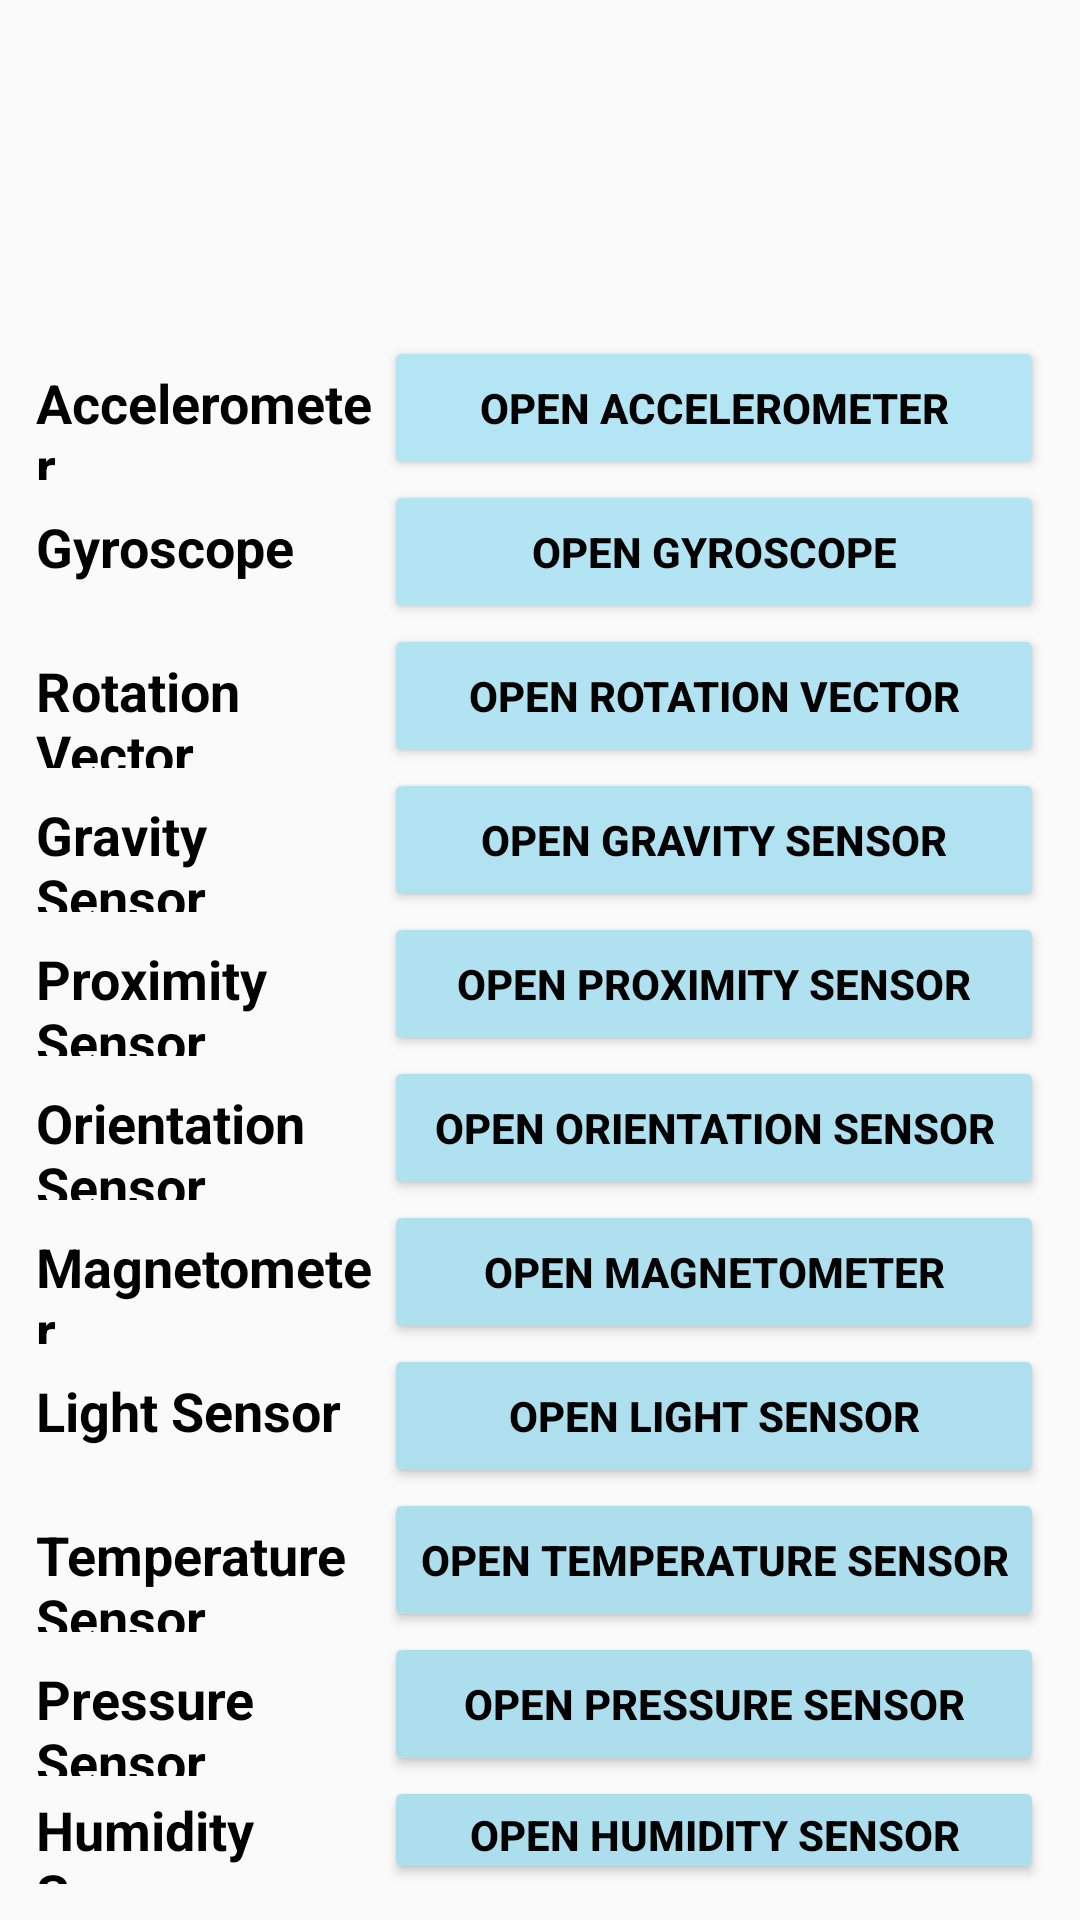

Android layout source for this screen:
<!-- AndroidManifest.xml: application theme Theme.MDT -->
<!-- res/layout/activity_sensor.xml -->
<?xml version="1.0" encoding="utf-8"?>
<LinearLayout xmlns:android="http://schemas.android.com/apk/res/android"
    android:layout_width="match_parent"
    android:layout_height="match_parent"
    android:gravity="center"
    android:background="@drawable/bakground"
    android:orientation="vertical"
    android:padding="12dp"
    >
    <TableLayout
    android:id="@+id/main_table"
    android:layout_width="match_parent"
    android:layout_marginTop="100dp"
    android:layout_height="match_parent">
    <TableRow/>

    <TableRow>

        <TextView
            android:layout_width="0dp"
            android:layout_height="wrap_content"
            android:layout_weight="1"
            android:text="Accelerometer"
            android:textColor="@color/black"
            android:textSize="18sp"
            android:textStyle="bold" />

        <Button
            android:id="@+id/accelerometerButton"
            android:layout_width="wrap_content"
            android:layout_height="wrap_content"
            android:backgroundTint="#B4E5F4"
            android:onClick="openAccelerometer"
            android:text="Open Accelerometer"

            android:textColor="@color/black"
            android:textStyle="bold" />

    </TableRow>

    <TableRow>

        <TextView
            android:layout_width="0dp"
            android:layout_height="wrap_content"
            android:layout_weight="1"
            android:textColor="@color/black"
            android:textStyle="bold"
            android:textSize="18sp"
            android:text="Gyroscope" />

        <Button
            android:id="@+id/gyroscopeButton"
            android:layout_width="wrap_content"
            android:layout_height="wrap_content"
            android:backgroundTint="#B3E4F3"
            android:onClick="openGyroscope"
            android:text="Open Gyroscope"
            android:textColor="@color/black"
            android:textStyle="bold" />

    </TableRow>

    <TableRow>

        <TextView
            android:layout_width="0dp"
            android:layout_height="wrap_content"
            android:layout_weight="1"
            android:textColor="@color/black"
            android:textStyle="bold"
            android:textSize="18sp"
            android:text="Rotation Vector" />

        <Button
            android:id="@+id/rotationVectorButton"
            android:layout_width="wrap_content"
            android:layout_height="wrap_content"
            android:backgroundTint="#B2E3F2"
            android:onClick="openRotationVector"
            android:text="Open Rotation Vector"
            android:textColor="@color/black"
            android:textStyle="bold" />

    </TableRow>

    <TableRow>

        <TextView
            android:layout_width="0dp"
            android:layout_height="wrap_content"
            android:layout_weight="1"
            android:textColor="@color/black"
            android:textStyle="bold"
            android:textSize="18sp"
            android:text="Gravity Sensor" />

        <Button
            android:id="@+id/gravitySensorButton"
            android:layout_width="wrap_content"
            android:layout_height="wrap_content"
            android:backgroundTint="#B1E2F1"
            android:onClick="openGravitySensor"
            android:text="Open Gravity Sensor"
            android:textColor="@color/black"
            android:textStyle="bold" />

    </TableRow>

    <TableRow>

        <TextView
            android:layout_width="0dp"
            android:layout_height="wrap_content"
            android:textColor="@color/black"
            android:textStyle="bold"
            android:layout_weight="1"
            android:textSize="18sp"
            android:text="Proximity Sensor" />

        <Button
            android:id="@+id/proximitySensorButton"
            android:layout_width="wrap_content"
            android:layout_height="wrap_content"
            android:backgroundTint="#B0E1F0"
            android:onClick="openProximitySensor"
            android:text="Open Proximity Sensor"
            android:textColor="@color/black"
            android:textStyle="bold" />

    </TableRow>

    <TableRow>

        <TextView
            android:layout_width="0dp"
            android:layout_height="wrap_content"
            android:layout_weight="1"
            android:textColor="@color/black"
            android:textStyle="bold"
            android:textSize="18sp"
            android:text="Orientation Sensor" />

        <Button
            android:id="@+id/orientationSensorButton"
            android:layout_width="wrap_content"
            android:layout_height="wrap_content"
            android:backgroundTint="#B0E1F0"
            android:onClick="openOrientationSensor"
            android:text="Open Orientation Sensor"
            android:textColor="@color/black"
            android:textStyle="bold" />

    </TableRow>
    <TableRow>

        <TextView
            android:layout_width="0dp"
            android:layout_height="wrap_content"
            android:layout_weight="1"
            android:textColor="@color/black"
            android:textStyle="bold"
            android:textSize="18sp"
            android:text="Magnetometer" />

        <Button
            android:id="@+id/magnetometer"
            android:layout_width="wrap_content"
            android:layout_height="wrap_content"
            android:backgroundTint="#AFE0EF"
            android:onClick="openMagnetometer"
            android:text="Open Magnetometer"
            android:textColor="@color/black"
            android:textStyle="bold" />
    </TableRow>

    <TableRow>

        <TextView
            android:layout_width="0dp"
            android:layout_height="wrap_content"
            android:layout_weight="1"
            android:textColor="@color/black"
            android:textStyle="bold"
            android:textSize="18sp"
            android:text="Light Sensor" />

        <Button
            android:id="@+id/lightSensorButton"
            android:layout_width="wrap_content"
            android:layout_height="wrap_content"
            android:backgroundTint="#AEDFEE"
            android:onClick="openLightSensor"
            android:text="Open Light Sensor"
            android:textColor="@color/black"
            android:textStyle="bold" />

    </TableRow>

    <TableRow>

        <TextView
            android:layout_width="0dp"
            android:layout_height="wrap_content"
            android:layout_weight="1"
            android:textColor="@color/black"
            android:textStyle="bold"
            android:textSize="18sp"
            android:text="Temperature Sensor" />

        <Button
            android:id="@+id/temperatureSensorButton"
            android:layout_width="wrap_content"
            android:layout_height="wrap_content"
            android:backgroundTint="#ADDEED"
            android:onClick="openTemperatureSensor"
            android:text="Open Temperature Sensor"
            android:textColor="@color/black"
            android:textStyle="bold" />

    </TableRow>

    <TableRow>

        <TextView
            android:layout_width="0dp"
            android:layout_height="wrap_content"
            android:layout_weight="1"
            android:textColor="@color/black"
            android:textStyle="bold"
            android:textSize="18sp"
            android:text="Pressure Sensor" />

        <Button
            android:id="@+id/pressureSensorButton"
            android:layout_width="wrap_content"
            android:layout_height="wrap_content"
            android:backgroundTint="#ADDEED"
            android:onClick="openPressureSensor"
            android:text="Open Pressure Sensor"
            android:textColor="@color/black"
            android:textStyle="bold" />

    </TableRow>

    <TableRow>

        <TextView
            android:layout_width="0dp"
            android:layout_height="wrap_content"
            android:layout_weight="1"
            android:textColor="@color/black"
            android:textStyle="bold"
            android:textSize="18sp"
            android:text="Humidity Sensor" />

        <Button
            android:id="@+id/humiditySensorButton"
            android:layout_width="wrap_content"
            android:layout_height="wrap_content"
            android:backgroundTint="#ADDEED"
            android:onClick="openHumiditySensor"
            android:text="Open Humidity Sensor"
            android:textColor="@color/black"
            android:textStyle="bold" />

    </TableRow>

</TableLayout>
</LinearLayout>
<!-- resources referenced by this layout -->
<resources>
  <color name="black">#FF000000</color>
  <style name="Theme.MDT" parent="Theme.AppCompat.Light.DarkActionBar">
          
          <item name="colorPrimary">@color/purple_500</item>
          <item name="colorPrimaryDark">@color/purple_700</item>
          <item name="colorAccent">@color/teal_200</item>
          
      </style>
  <color name="purple_500">#03608C</color>
  <color name="purple_700">#1FC0D5</color>
  <color name="teal_200">#FF03DAC5</color>
</resources>
